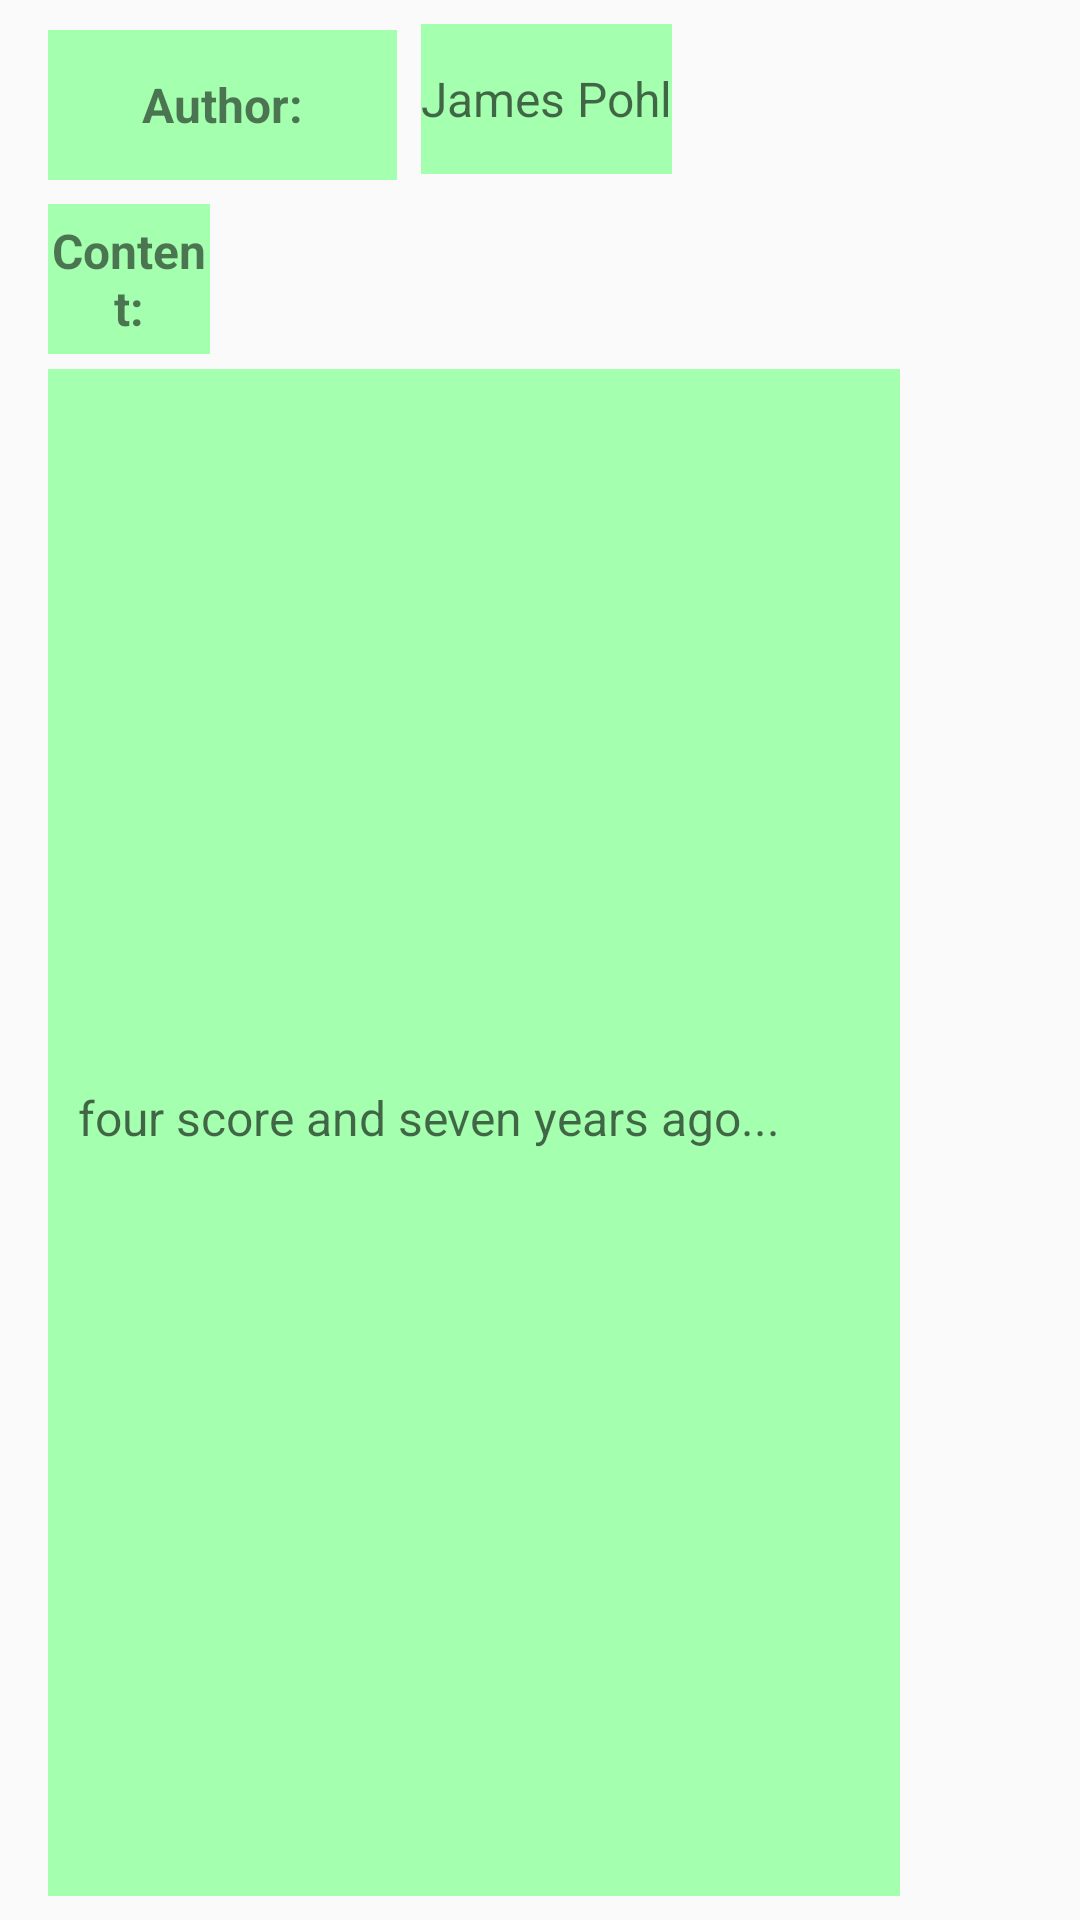

Here is an Android app screen rendered from its layout file. Give the layout XML and the strings, colors and styles it references.
<!-- AndroidManifest.xml: application theme AppTheme -->
<!-- res/layout/review_list_items.xml -->
<?xml version="1.0" encoding="utf-8"?>
<RelativeLayout xmlns:android="http://schemas.android.com/apk/res/android"
    xmlns:app="http://schemas.android.com/apk/res-auto"
    xmlns:tools="http://schemas.android.com/tools"
    android:layout_width="match_parent"
    android:layout_height="wrap_content"
    android:id="@+id/review_layout"
    android:gravity="center"
    android:padding="8dp"
    android:orientation="vertical"
    >


    <TextView
        android:id="@+id/txtAuthorLabel"
        android:layout_width="wrap_content"
        android:layout_height="50dp"
        android:layout_alignParentStart="true"
        android:layout_alignParentLeft="true"
        android:layout_marginStart="@dimen/review_marginstart"
        android:layout_marginLeft="8dp"
        android:layout_marginTop="@dimen/favoritesMargin"
        android:layout_marginEnd="8dp"
        android:layout_marginRight="4dp"
        android:layout_marginBottom="@dimen/favoritesMargin"
        android:layout_toStartOf="@+id/txtAuthor"
        android:layout_toLeftOf="@+id/txtAuthor"
        android:background="@color/colorFavoriteList"
        android:gravity="center"
        android:text="@string/authorLabel"
        android:textSize="16dp"
        android:textStyle="bold"/>

    <TextView
        android:id="@+id/txtContentLabel"
        android:layout_width="73dp"
        android:layout_height="50dp"
        android:layout_alignParentStart="true"
        android:layout_alignParentLeft="true"
        android:layout_alignParentTop="true"
        android:layout_alignParentEnd="true"
        android:layout_alignParentRight="true"
        android:layout_marginStart="@dimen/review_marginstart"
        android:layout_marginLeft="48dp"
        android:layout_marginTop="60dp"
        android:layout_marginEnd="282dp"
        android:layout_marginRight="282dp"
        android:background="@color/colorFavoriteList"
        android:gravity="center"
        android:text="@string/contentLabel"
        android:textSize="16dp"
        android:textStyle="bold" />

    <TextView
        android:id="@+id/txtAuthor"
        android:layout_width="wrap_content"
        android:layout_height="50dp"
        android:layout_alignParentTop="true"
        android:layout_alignParentEnd="true"
        android:layout_alignParentRight="true"
        android:layout_marginTop="0dp"
        android:layout_marginEnd="128dp"
        android:layout_marginRight="128dp"
        android:layout_marginBottom="@dimen/favoritesMargin"
        android:background="@color/colorFavoriteList"
        android:gravity="center"
        android:hint="@string/authorHint"
        android:textSize="16dp" />

    <TextView
        android:id="@+id/txtContent"
        android:layout_width="wrap_content"
        android:layout_height="646dp"
        android:layout_alignParentStart="true"
        android:layout_alignParentLeft="true"
        android:layout_alignParentTop="true"
        android:layout_alignParentEnd="true"
        android:layout_alignParentRight="true"
        android:layout_alignParentBottom="true"
        android:layout_gravity="start"
        android:layout_marginStart="@dimen/review_marginstart"
        android:layout_marginLeft="44dp"
        android:layout_marginTop="115dp"
        android:layout_marginEnd="52dp"
        android:layout_marginRight="52dp"
        android:layout_marginBottom="0dp"
        android:background="@color/colorFavoriteList"
        android:gravity="center_vertical"
        android:hint="@string/review_content_hint"
        android:paddingLeft="@dimen/favoritesPaddingLeft"
        android:paddingBottom="10dp"
        android:textSize="16dp" />


</RelativeLayout>
<!-- resources referenced by this layout -->
<resources>
  <color name="colorFavoriteList">#A4FFAF</color>
  <dimen name="favoritesMargin">2dp</dimen>
  <dimen name="favoritesPaddingLeft">10dp</dimen>
  <dimen name="review_marginstart">8dp</dimen>
  <string name="authorHint">James Pohl</string>
  <string name="authorLabel">Author:</string>
  <string name="contentLabel">Content:</string>
  <string name="review_content_hint">four score and seven years ago...</string>
  <style name="AppTheme" parent="Theme.AppCompat.Light.DarkActionBar">
          
          <item name="colorPrimary">@color/colorPrimary</item>
          <item name="colorPrimaryDark">@color/colorPrimaryDark</item>
          <item name="colorAccent">@color/colorAccent</item>
      </style>
  <color name="colorPrimary">#3F51B5</color>
  <color name="colorPrimaryDark">#303F9F</color>
  <color name="colorAccent">#FF4081</color>
</resources>
